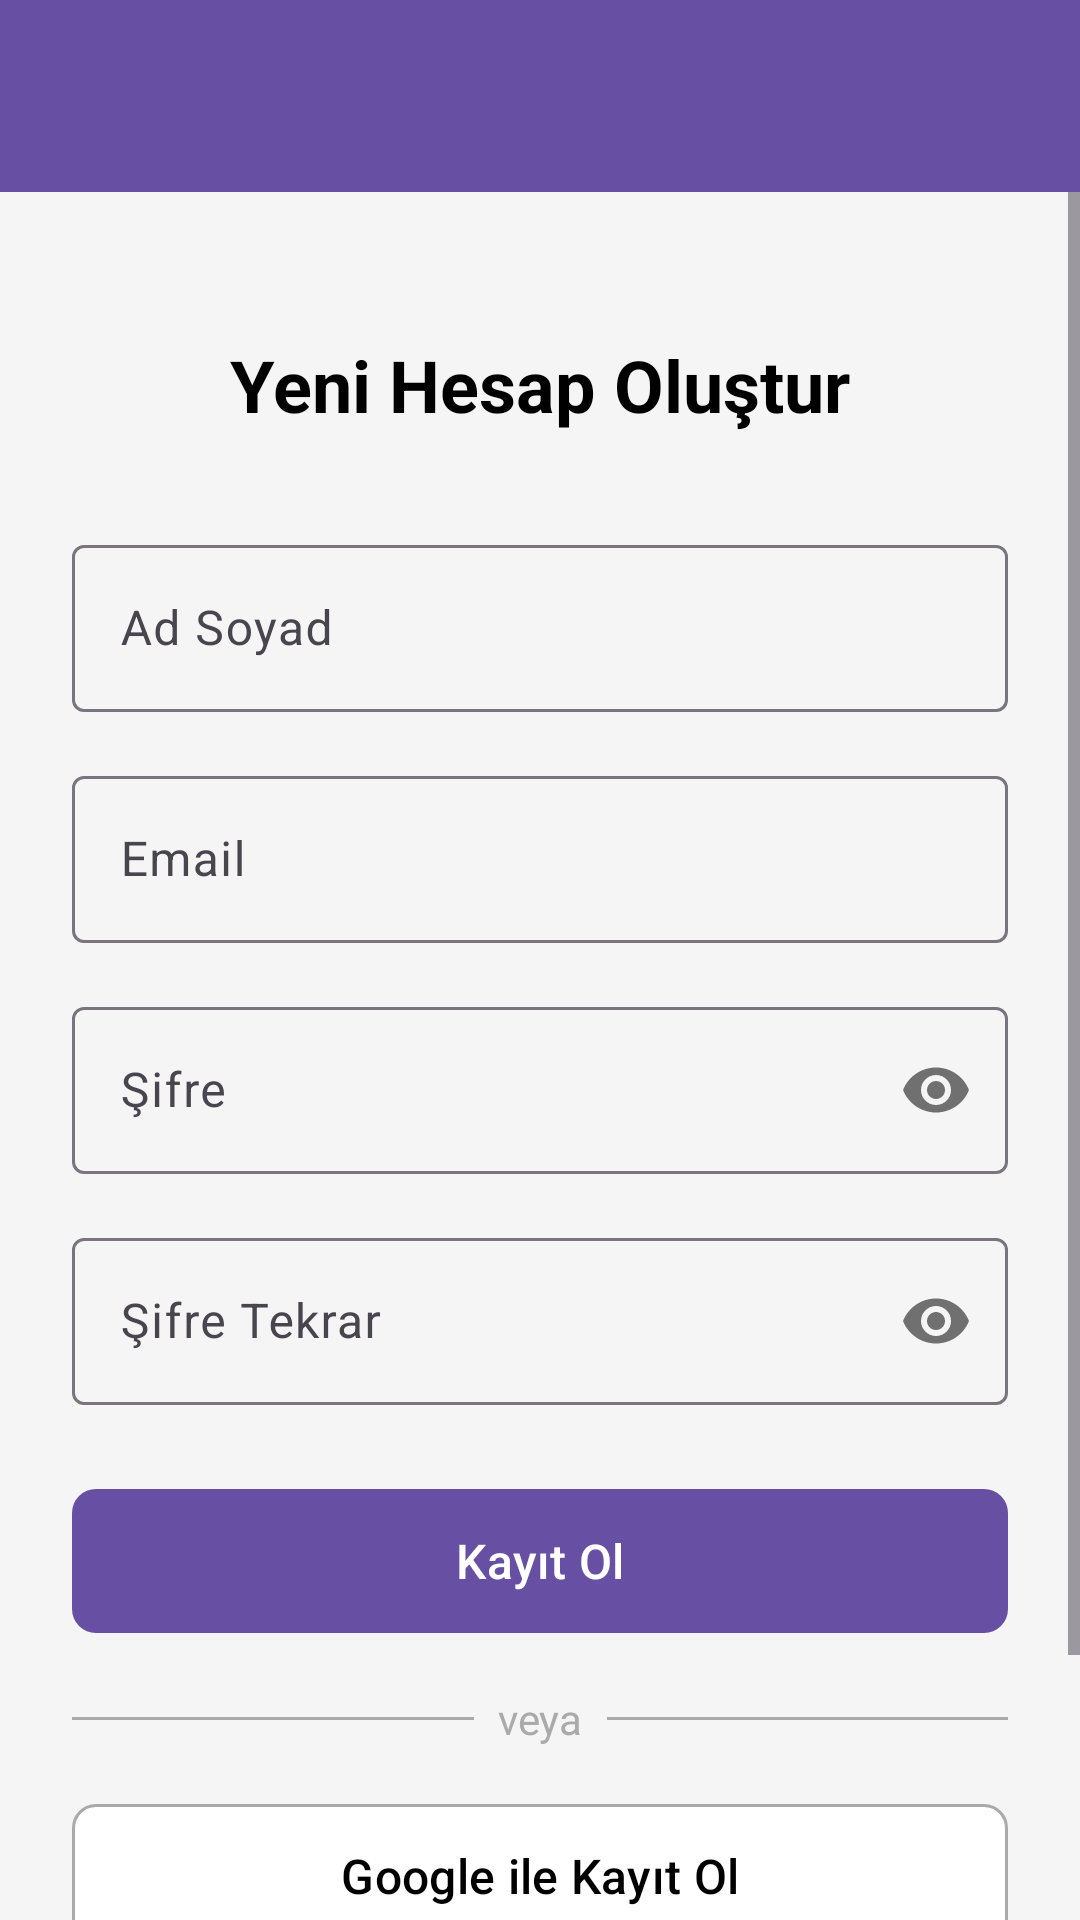

This screen was rendered from an Android layout file. Write that file and the resources it references.
<!-- AndroidManifest.xml: application theme Theme.SafeDose -->
<!-- res/layout/activity_register.xml -->
<?xml version="1.0" encoding="utf-8"?>
<LinearLayout xmlns:android="http://schemas.android.com/apk/res/android"
    xmlns:app="http://schemas.android.com/apk/res-auto"
    android:layout_width="match_parent"
    android:layout_height="match_parent"
    android:orientation="vertical">

  
  <androidx.appcompat.widget.Toolbar
      android:id="@+id/toolbar"
      android:layout_width="match_parent"
      android:layout_height="?attr/actionBarSize"
      android:background="?attr/colorPrimary"
      android:elevation="4dp"
      android:theme="@style/ThemeOverlay.AppCompat.Dark.ActionBar"
      app:popupTheme="@style/ThemeOverlay.AppCompat.Light" />

  <ScrollView
      android:layout_width="match_parent"
      android:layout_height="match_parent"
      android:fillViewport="true">

    <androidx.constraintlayout.widget.ConstraintLayout
        android:layout_width="match_parent"
        android:layout_height="wrap_content"
        android:padding="24dp"
        android:background="#F5F5F5">

      
      <TextView
          android:id="@+id/tvTitle"
          android:layout_width="wrap_content"
          android:layout_height="wrap_content"
          android:text="Yeni Hesap Oluştur"
          android:textSize="24sp"
          android:textStyle="bold"
          android:textColor="@android:color/black"
          android:layout_marginTop="24dp"
          app:layout_constraintTop_toTopOf="parent"
          app:layout_constraintStart_toStartOf="parent"
          app:layout_constraintEnd_toEndOf="parent" />

      
      <com.google.android.material.textfield.TextInputLayout
          android:id="@+id/tilName"
          android:layout_width="0dp"
          android:layout_height="wrap_content"
          android:layout_marginTop="32dp"
          android:hint="Ad Soyad"
          app:layout_constraintTop_toBottomOf="@id/tvTitle"
          app:layout_constraintStart_toStartOf="parent"
          app:layout_constraintEnd_toEndOf="parent">

        <com.google.android.material.textfield.TextInputEditText
            android:id="@+id/etName"
            android:layout_width="match_parent"
            android:layout_height="wrap_content"
            android:inputType="textPersonName"
            android:maxLines="1" />

      </com.google.android.material.textfield.TextInputLayout>

      
      <com.google.android.material.textfield.TextInputLayout
          android:id="@+id/tilEmail"
          android:layout_width="0dp"
          android:layout_height="wrap_content"
          android:layout_marginTop="16dp"
          android:hint="Email"
          app:layout_constraintTop_toBottomOf="@id/tilName"
          app:layout_constraintStart_toStartOf="parent"
          app:layout_constraintEnd_toEndOf="parent">

        <com.google.android.material.textfield.TextInputEditText
            android:id="@+id/etEmail"
            android:layout_width="match_parent"
            android:layout_height="wrap_content"
            android:inputType="textEmailAddress"
            android:maxLines="1" />

      </com.google.android.material.textfield.TextInputLayout>

      
      <com.google.android.material.textfield.TextInputLayout
          android:id="@+id/tilPassword"
          android:layout_width="0dp"
          android:layout_height="wrap_content"
          android:layout_marginTop="16dp"
          android:hint="Şifre"
          app:passwordToggleEnabled="true"
          app:layout_constraintTop_toBottomOf="@id/tilEmail"
          app:layout_constraintStart_toStartOf="parent"
          app:layout_constraintEnd_toEndOf="parent">

        <com.google.android.material.textfield.TextInputEditText
            android:id="@+id/etPassword"
            android:layout_width="match_parent"
            android:layout_height="wrap_content"
            android:inputType="textPassword"
            android:maxLines="1" />

      </com.google.android.material.textfield.TextInputLayout>

      
      <com.google.android.material.textfield.TextInputLayout
          android:id="@+id/tilConfirmPassword"
          android:layout_width="0dp"
          android:layout_height="wrap_content"
          android:layout_marginTop="16dp"
          android:hint="Şifre Tekrar"
          app:passwordToggleEnabled="true"
          app:layout_constraintTop_toBottomOf="@id/tilPassword"
          app:layout_constraintStart_toStartOf="parent"
          app:layout_constraintEnd_toEndOf="parent">

        <com.google.android.material.textfield.TextInputEditText
            android:id="@+id/etConfirmPassword"
            android:layout_width="match_parent"
            android:layout_height="wrap_content"
            android:inputType="textPassword"
            android:maxLines="1" />

      </com.google.android.material.textfield.TextInputLayout>

      
      <com.google.android.material.button.MaterialButton
          android:id="@+id/btnRegister"
          android:layout_width="0dp"
          android:layout_height="56dp"
          android:text="Kayıt Ol"
          android:textSize="16sp"
          android:layout_marginTop="24dp"
          app:cornerRadius="8dp"
          app:layout_constraintTop_toBottomOf="@id/tilConfirmPassword"
          app:layout_constraintStart_toStartOf="parent"
          app:layout_constraintEnd_toEndOf="parent" />

      
      <View
          android:id="@+id/divider1"
          android:layout_width="0dp"
          android:layout_height="1dp"
          android:background="@android:color/darker_gray"
          android:layout_marginTop="24dp"
          android:layout_marginEnd="8dp"
          app:layout_constraintTop_toBottomOf="@id/btnRegister"
          app:layout_constraintStart_toStartOf="parent"
          app:layout_constraintEnd_toStartOf="@id/tvOr" />

      <TextView
          android:id="@+id/tvOr"
          android:layout_width="wrap_content"
          android:layout_height="wrap_content"
          android:text="veya"
          android:textColor="@android:color/darker_gray"
          app:layout_constraintTop_toTopOf="@id/divider1"
          app:layout_constraintBottom_toBottomOf="@id/divider1"
          app:layout_constraintStart_toEndOf="@id/divider1"
          app:layout_constraintEnd_toStartOf="@id/divider2" />

      <View
          android:id="@+id/divider2"
          android:layout_width="0dp"
          android:layout_height="1dp"
          android:background="@android:color/darker_gray"
          android:layout_marginStart="8dp"
          app:layout_constraintTop_toTopOf="@id/divider1"
          app:layout_constraintStart_toEndOf="@id/tvOr"
          app:layout_constraintEnd_toEndOf="parent" />

      
      <com.google.android.material.button.MaterialButton
          android:id="@+id/btnGoogleSignIn"
          android:layout_width="0dp"
          android:layout_height="56dp"
          android:text="Google ile Kayıt Ol"
          android:textSize="16sp"
          android:textColor="@android:color/black"
          android:layout_marginTop="24dp"
          app:cornerRadius="8dp"
          app:strokeColor="@android:color/darker_gray"
          app:strokeWidth="1dp"
          app:backgroundTint="@android:color/white"
          app:layout_constraintTop_toBottomOf="@id/divider1"
          app:layout_constraintStart_toStartOf="parent"
          app:layout_constraintEnd_toEndOf="parent" />

      
      <TextView
          android:id="@+id/tvLogin"
          android:layout_width="wrap_content"
          android:layout_height="wrap_content"
          android:text="Zaten hesabın var mı? Giriş Yap"
          android:textColor="@android:color/holo_blue_dark"
          android:textSize="14sp"
          android:padding="16dp"
          android:layout_marginTop="16dp"
          app:layout_constraintTop_toBottomOf="@id/btnGoogleSignIn"
          app:layout_constraintStart_toStartOf="parent"
          app:layout_constraintEnd_toEndOf="parent" />

    </androidx.constraintlayout.widget.ConstraintLayout>

  </ScrollView>

</LinearLayout>
<!-- resources referenced by this layout -->
<resources>
  <style name="Theme.SafeDose" parent="Base.Theme.SafeDose" />
  <style name="Base.Theme.SafeDose" parent="Theme.Material3.DayNight.NoActionBar">
          
          
      </style>
</resources>
